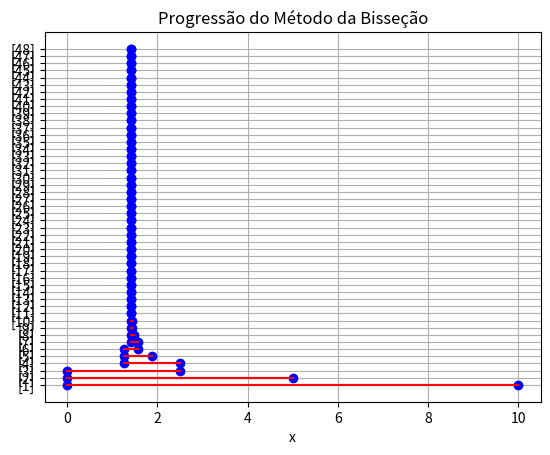

Recreate this plot in Python.
import time
import numpy as np

from matplotlib import pyplot as plt


class Bissecao:
    name = "Método da Bisseção"

    def __init__(self, f, a, b, error=0.0001):
        self.a = [a]
        self.b = [b]
        self.pm = ["-"]
        self.f = f
        self.fpm = ["-"]
        self.epsilon = error

        print(
            self.f(self.a[-1]),
            self.f(self.b[-1]),
            self.f(self.a[-1]) * self.f(self.b[-1]),
        )
        if (self.f(self.b[-1]) * self.f(self.a[-1])) > 0:
            raise Exception(
                f"O intervalo [{self.a[-1]},{self.b[-1]}] não é valido pois\
                      não há garantia de existência de raiz"
            )

    @staticmethod
    def has_solution(func, step=0.005):
        random_a = 0
        random_b = 1

        time_init = time.time()

        # pesquisar - método de busca incremental
        while func(random_a) * func(random_b) > 0:
            random_a -= 1
            random_b += 1

        lower_interval = random_a
        higher_interval = random_b

        while func(higher_interval) * func(lower_interval) < 0:
            lower_interval += step
            higher_interval -= step

        time_end = time.time()

        print(
            "Tempo de execução (encontrar intervalo com raiz): ",
            time_end - time_init,
            "s",
        )

        return lower_interval, higher_interval

    def estimate_iterations(self):
        startInterval = self.a[0]
        finishInterval = self.b[0]
        print(f"Intervalo inicial: [{startInterval},{finishInterval}]")

        higherThan = (
            np.log(finishInterval - startInterval) - np.log(self.epsilon)
        ) / np.log(2)

        N = int(np.ceil(higherThan))

        print(f"O número de iterações N é de {N}")

        return N

    def get_medium_point(self):
        return (self.a[-1] + self.b[-1]) / 2

    def get_f_medium_point(self):
        return self.f(self.get_medium_point())

    def calculate_interval(self):
        pm = self.get_medium_point()
        self.pm.append(pm)

        fpm = self.get_f_medium_point()
        self.fpm.append(fpm)
        if fpm * self.f(self.a[-1]) < 0:
            self.a.append(self.a[-1])
            self.b.append(pm)
        else:
            self.a.append(pm)
            self.b.append(self.b[-1])

    def calculate_root(self):
        finished_by_image = False
        finished_by_domain = False

        while not finished_by_image and not finished_by_domain:
            self.calculate_interval()

            if abs(self.b[-1] - self.a[-1]) < self.epsilon:
                finished_by_domain = True

            if abs(self.get_f_medium_point()) < self.epsilon:
                finished_by_image = True

        self.calculate_interval()

        print(
            f"Método finalizado {'pela imagem' if finished_by_image else 'pelo domain'}."
        )
        print(
            f"Raiz (pm): {self.get_medium_point()} e F(pm): {self.get_f_medium_point()}"
        )

        return self.get_medium_point()

    def show_method_progression(self):
        fig, ax = plt.subplots()

        # Para cada posição do array, plotar os 2 pontos e as linhas entre eles
        for i in range(len(self.a)):
            ax.plot([self.a[i], self.b[i]], [i, i], "bo-")
            ax.plot([self.a[i], self.b[i]], [i, i], "r-")

        ax.set_yticks(range(len(self.a)))
        ax.set_yticklabels([f"[{i+1}]" for i in range(len(self.a))])
        # ax.set_yticklabels([f"Iteration {i+1}" for i in range(len(self.a))])
        ax.set_xlabel("x")
        ax.set_title(f"Progressão do {self.name}")
        ax.grid(True)
        # plt.savefig("bisection_progression.png")
        plt.show()

    def show_final_table(self):
        tableHeader = ["n", "a", "b", "pm", "f(pm)"]
        tableContent = [
            [
                "Intervalo inicial" if index == 0 else index
                for index, value in enumerate(self.a)
            ],
            self.a,
            self.b,
            [*self.pm],
            [*self.fpm],
        ]

        transposed_table = list(zip(*tableContent))

        fig, ax = plt.subplots()

        # adjust table text size to be visible
        ax.set_title(f"{self.name} - Tabela de iterações", fontsize=20)

        # Create the table plot
        table = ax.table(cellText=transposed_table, loc="center", colLabels=tableHeader)

        # adjust cell text size to be visible
        table.set_fontsize(16)
        table.scale(2, 2)  # may help

        # Hide axes
        ax.axis("off")

        # Adjust layout
        plt.subplots_adjust(left=0.2, bottom=0.2)

        # Show the plot
        plt.show()


if __name__ == "__main__":
    bissecao = Bissecao(lambda x: x**2 - 2, 0, 10, 1e-14)
    bissecao.estimate_iterations()
    start_time = time.time()
    result = bissecao.calculate_root()
    finish_time = time.time()

    print(
        f"Resultado: {result} \nTempo da resolução: \
          {finish_time - start_time} seconds"
    )

    bissecao.show_final_table()

    bissecao.show_method_progression()
